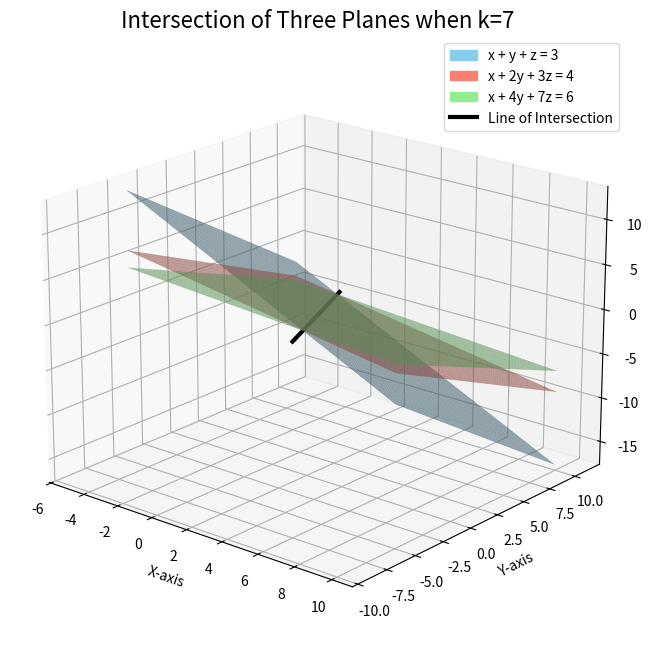

Write Python code to recreate this figure. (Note: this script raises an exception after producing the figure.)
import numpy as np
import matplotlib.pyplot as plt

# --- Setup for the 3D plot ---
fig = plt.figure(figsize=(10, 8))
ax = fig.add_subplot(111, projection='3d')

# --- Create a grid of points ---
# We will evaluate the z-coordinate for each plane on this x-y grid
x_range = np.linspace(-5, 10, 50)
y_range = np.linspace(-5, 10, 50)
X, Y = np.meshgrid(x_range, y_range)

# --- Define the three planes by solving for z ---
# The equations are:
# 1) x + y + z = 3
# 2) x + 2y + 3z = 4
# 3) x + 4y + 7z = 6  (since k=7)

# Plane 1: z = 3 - x - y
Z1 = 3 - X - Y

# Plane 2: z = (4 - x - 2y) / 3
Z2 = (4 - X - 2*Y) / 3

# Plane 3: z = (6 - x - 4y) / 7
Z3 = (6 - X - 4*Y) / 7

# --- Plot the surfaces of the planes ---
# We use transparency (alpha) so we can see through the planes
ax.plot_surface(X, Y, Z1, alpha=0.6, color='skyblue', label='x + y + z = 3')
ax.plot_surface(X, Y, Z2, alpha=0.6, color='salmon', label='x + 2y + 3z = 4')
ax.plot_surface(X, Y, Z3, alpha=0.6, color='lightgreen', label='x + 4y + 7z = 6')

# --- Calculate and plot the line of intersection ---
# To find the line, we can express x and y in terms of a parameter, t (let z=t)
# From row reduction, we found:
# y = 1 - 2z
# x = 2 + z
# Let z = t, so:
# x = 2 + t
# y = 1 - 2t
# z = t
t = np.linspace(-5, 5, 100)
x_line = 2 + t
y_line = 1 - 2 * t
z_line = t

# Plot the line with a thicker, darker style to make it stand out
ax.plot(x_line, y_line, z_line, color='black', linewidth=3, label='Line of Intersection')

# --- Formatting the plot ---
ax.set_xlabel('X-axis')
ax.set_ylabel('Y-axis')
ax.set_zlabel('Z-axis')
ax.set_title('Intersection of Three Planes when k=7', fontsize=16)

# Adjust the viewing angle for better clarity
ax.view_init(elev=20, azim=-50)

# The legend for surface plots can be tricky, so a descriptive title is often better.
# However, we can add a simple proxy legend.
import matplotlib.patches as mpatches
p1 = mpatches.Patch(color='skyblue', label='x + y + z = 3')
p2 = mpatches.Patch(color='salmon', label='x + 2y + 3z = 4')
p3 = mpatches.Patch(color='lightgreen', label='x + 4y + 7z = 6')
p4 = plt.Line2D([0], [0], color='black', linewidth=3, label='Line of Intersection')
ax.legend(handles=[p1, p2, p3, p4])
plt.savefig('../figs/fig.png')
plt.show()
